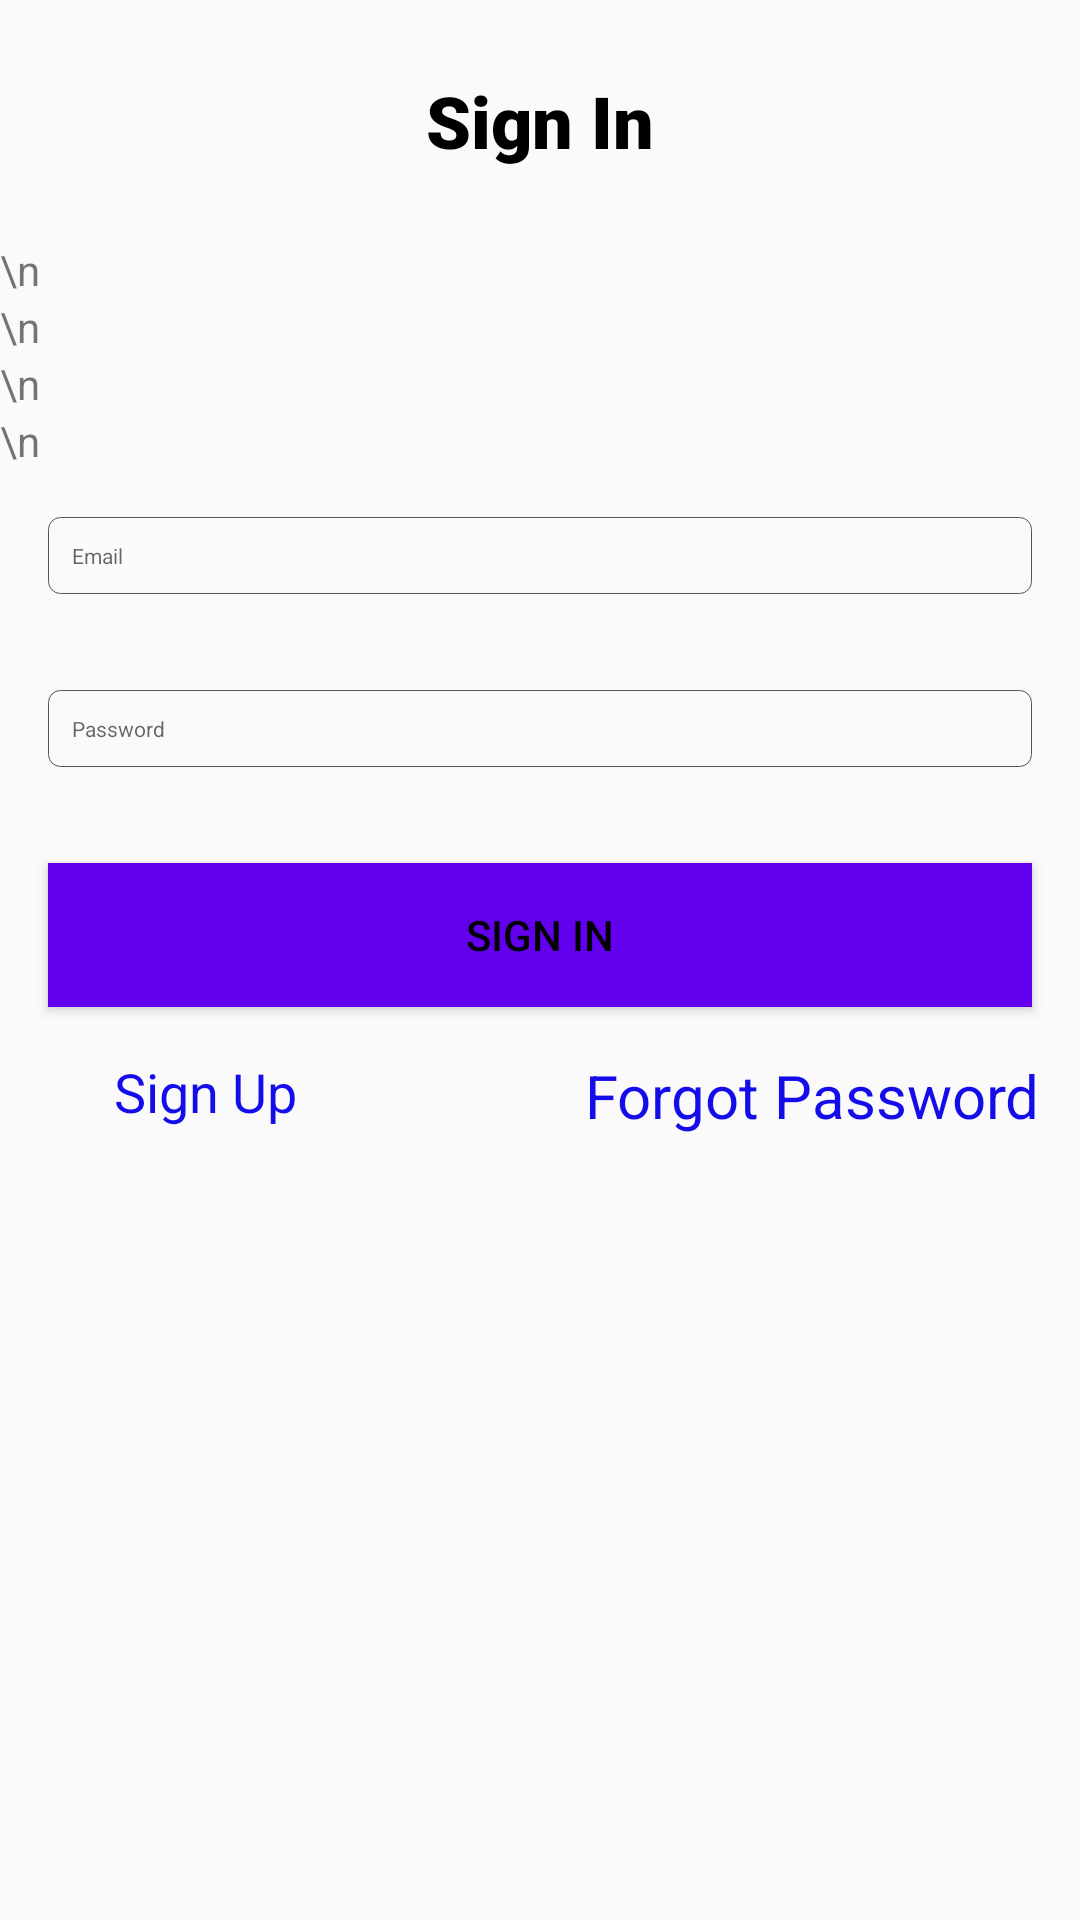

Produce the Android XML layout that renders to this screen, including the resource entries it uses.
<!-- AndroidManifest.xml: application theme AppTheme -->
<!-- res/layout/activity_login.xml -->
<?xml version="1.0" encoding="utf-8"?>
<LinearLayout
    xmlns:android="http://schemas.android.com/apk/res/android"
    xmlns:tools="http://schemas.android.com/tools"
    android:layout_width="match_parent"
    android:layout_height="match_parent"
    android:orientation="vertical"
    style="@style/DefaultLayout"
    tools:context=".LoginActivity">

    <TextView style="@style/LabelHeader"
        android:text="Sign In"/>

    <TextView
        android:layout_width="wrap_content"
        android:layout_height="wrap_content"
        android:text="\n"/>
    <TextView
        android:layout_width="wrap_content"
        android:layout_height="wrap_content"
        android:text="\n"/>
    <TextView
        android:layout_width="wrap_content"
        android:layout_height="wrap_content"
        android:text="\n"/>
    <TextView
        android:layout_width="wrap_content"
        android:layout_height="wrap_content"
        android:text="\n"/>

    <EditText style="@style/EditText2"
        android:hint="Email"
        android:inputType="textEmailAddress"
        android:id="@+id/txt_email"/>

    <EditText style="@style/EditText2"
        android:hint="Password"
        android:inputType="textPassword"
        android:id="@+id/txt_password"/>

    <Button style="@style/Button"
        android:text="Sign In"
        android:id="@+id/btn_login"
        android:onClick="loginGan">
    </Button>

    <LinearLayout
        android:layout_width="match_parent"
        android:layout_height="match_parent"
        android:layout_weight="7"
        android:gravity="bottom"
        android:orientation="horizontal">

        <TextView
            android:layout_width="match_parent"
            android:layout_height="match_parent"
            android:text="Sign Up"
            android:textColor="#140ce9"
            android:paddingLeft="38sp"
            android:textSize="18dp"
            android:layout_weight="1"
            android:onClick="a_signup"/>

        <TextView
            android:layout_width="match_parent"
            android:layout_height="match_parent"
            android:text="Forgot Password"
            android:textColor="#140ce9"
            android:paddingLeft="15sp"
            android:textSize="20dp"
            android:layout_weight="1"
            android:onClick="a_forgotpassword"/>

    </LinearLayout>

</LinearLayout>
<!-- resources referenced by this layout -->
<resources>
  <style name="Button" parent="ComponentLayout">
          <item name="android:textColor">#000</item>
          <item name="android:background">@color/colorPrimary</item>
          <item name="android:radius">40dp</item>
      </style>
  <style name="DefaultLayout">
          <item name="android:layout_width">match_parent</item>
          <item name="android:layout_height">wrap_content</item>
          <item name="android:background">@drawable/layout_bg</item>
      </style>
  <style name="EditText2" parent="ComponentLayout">
          <item name="android:textSize">@dimen/input_text_size2</item>
          <item name="android:textColor">#000</item>
          <item name="android:background">@drawable/edittext_bg</item>
      </style>
  <style name="LabelHeader" parent="ComponentLayout">
          <item name="android:layout_width">wrap_content</item>
          <item name="android:layout_height">wrap_content</item>
          <item name="android:layout_gravity">center</item>
          <item name="android:fontFamily">sans-serif-black</item>
          <item name="android:textSize">@dimen/header_text_size</item>
          <item name="android:textColor">#000</item>
      </style>
  <style name="AppTheme" parent="Theme.AppCompat.Light.DarkActionBar">
          
          <item name="colorPrimary">@color/colorPrimary</item>
          <item name="colorPrimaryDark">@color/colorPrimaryDark</item>
          <item name="colorAccent">@color/colorAccent</item>
      </style>
  <style name="ComponentLayout">
          <item name="android:layout_width">match_parent</item>
          <item name="android:layout_height">wrap_content</item>
          <item name="android:layout_margin">@dimen/default_padding_margin</item>
          <item name="android:padding">@dimen/component_padding_margin</item>
      </style>
  <dimen name="input_text_size2">7sp</dimen>
  <!-- drawable edittext_bg (drawable) -->
  <?xml version="1.0" encoding="utf-8"?>
  <selector xmlns:android="http://schemas.android.com/apk/res/android">
      <item
          android:state_focused="true"
          android:drawable="@drawable/edittext_focused_bg" />
      <item
          android:drawable="@drawable/edittext_default_bg" />
  </selector>
  <dimen name="header_text_size">24sp</dimen>
  <dimen name="default_padding_margin">16sp</dimen>
  <dimen name="component_padding_margin">8sp</dimen>
  <!-- drawable edittext_focused_bg (drawable) -->
  <?xml version="1.0" encoding="utf-8"?>
  <shape xmlns:android="http://schemas.android.com/apk/res/android"
      android:shape="rectangle">
  
      <stroke
          android:color="@android:color/black"
          android:width="0.5dp" />
  
      <corners android:radius="4dp" />
  </shape>
  <!-- drawable edittext_default_bg (drawable) -->
  <?xml version="1.0" encoding="utf-8"?>
  <shape xmlns:android="http://schemas.android.com/apk/res/android"
      android:shape="rectangle">
  
      <stroke
          android:color="#555"
          android:width="0.3dp" />
  
      <corners android:radius="4dp" />
  </shape>
  <!-- not gathered from this repository: default colours our renderer supplied (Android Studio template values) -->
  <color name="colorPrimary">#FF6200EE</color>
  <color name="colorPrimaryDark">#FF3700B3</color>
  <color name="colorAccent">#FF03DAC5</color>
</resources>
